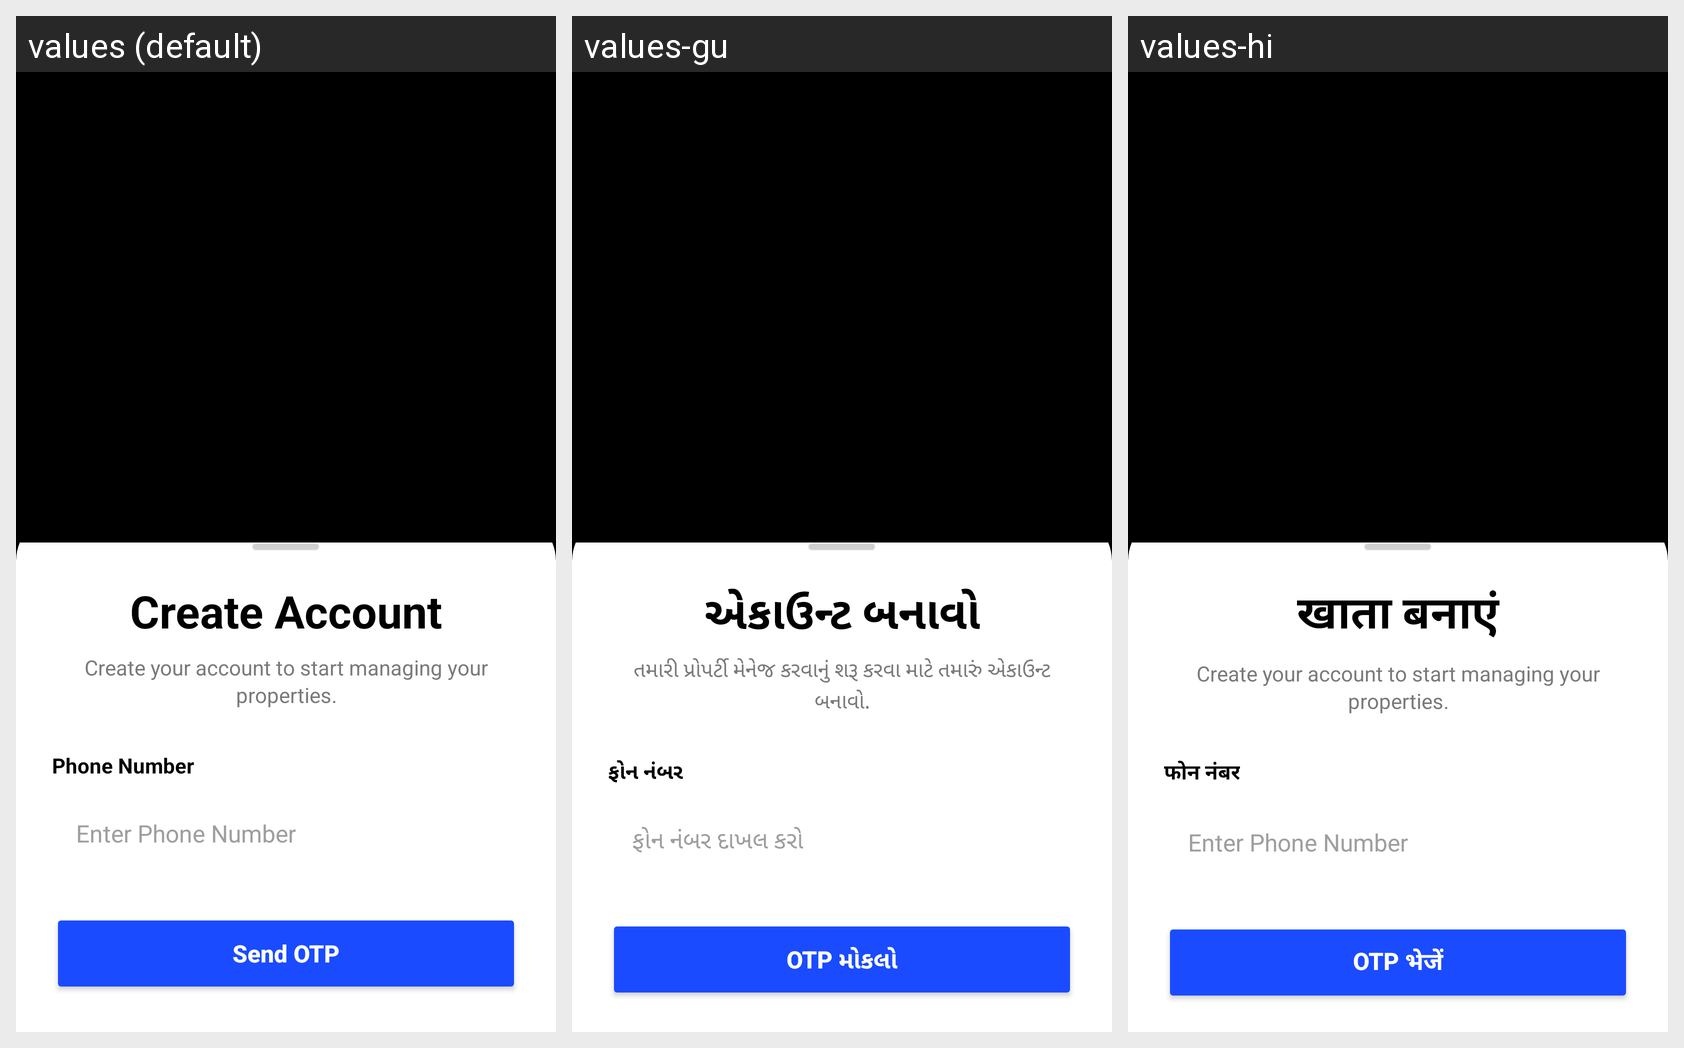

Translations of the strings shown on this Android screen, per locale in the grid:
Android screen res/layout/fragment_sign_up.xml rendered under 3 locales, left to right: values (default), values-gu, values-hi. Device: Nexus 5 (rendered at 1080×1920; each locale shown at half size, 540×960, under a caption strip naming it); theme Theme.RentalApp.
Strings drawn on this screen, with the default value and each locale's value (text and hints the layout hard-codes, and strings that could not be matched under every locale, appear in the picture but are not listed):

get_started_txt
  values: Create Account
  values-gu: એકાઉન્ટ બનાવો
  values-hi: खाता बनाएं

get_started_desc
  values: Create your account to start managing your properties.
  values-gu: તમારી પ્રોપર્ટી મેનેજ કરવાનું શરૂ કરવા માટે તમારું એકાઉન્ટ બનાવો.
  values-hi: Create your account to start managing your properties.  [not translated; the default value is used]

phone_number_input
  values: Phone Number
  values-gu: ફોન નંબર
  values-hi: फोन नंबर

phone_number_hint
  values: Enter Phone Number
  values-gu: ફોન નંબર દાખલ કરો
  values-hi: Enter Phone Number  [not translated; the default value is used]

send_otp
  values: Send OTP
  values-gu: OTP મોકલો
  values-hi: OTP भेजें
